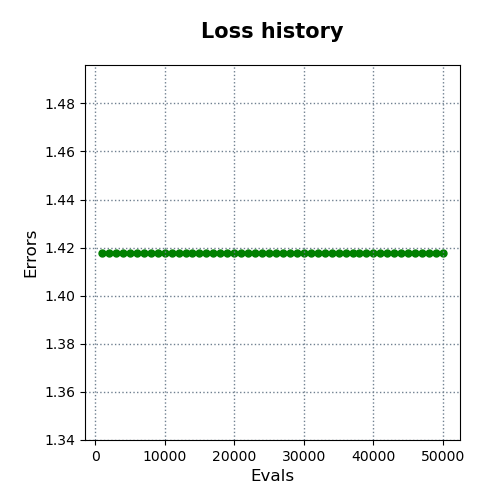

Data behind this chart, as committed beside it:
evals, errors
1000, 1.418
2000, 1.418
3000, 1.418
4000, 1.418
5000, 1.418
6000, 1.418
7000, 1.418
8000, 1.418
9000, 1.418
10000, 1.418
11000, 1.418
12000, 1.418
13000, 1.418
14000, 1.418
15000, 1.418
16000, 1.418
17000, 1.418
18000, 1.418
19000, 1.418
20000, 1.418
21000, 1.418
22000, 1.418
23000, 1.418
24000, 1.418
25000, 1.418
26000, 1.418
27000, 1.418
28000, 1.418
29000, 1.418
30000, 1.418
31000, 1.418
32000, 1.418
33000, 1.418
34000, 1.418
35000, 1.418
36000, 1.418
37000, 1.418
38000, 1.418
39000, 1.418
40000, 1.418
41000, 1.418
42000, 1.418
43000, 1.418
44000, 1.418
45000, 1.418
46000, 1.418
47000, 1.418
48000, 1.418
49000, 1.418
50000, 1.418
